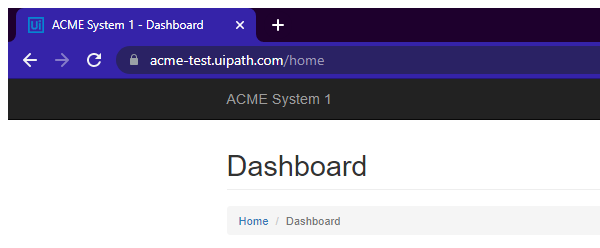
Task: Google Chrome Browser 
Performer Part of Generate Yearly Report
Workflow: System1_Navigate_To_Monthly_Report

Step 1: Attach Browser 'chrome.exe ACME' in window 'ACME System 1 - Dashboard' (chrome.exe)

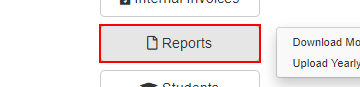
Step 2: click on the button 'Reports'

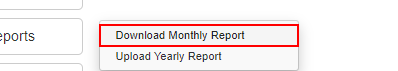
Step 3: click on the link 'Download Monthly Report'
